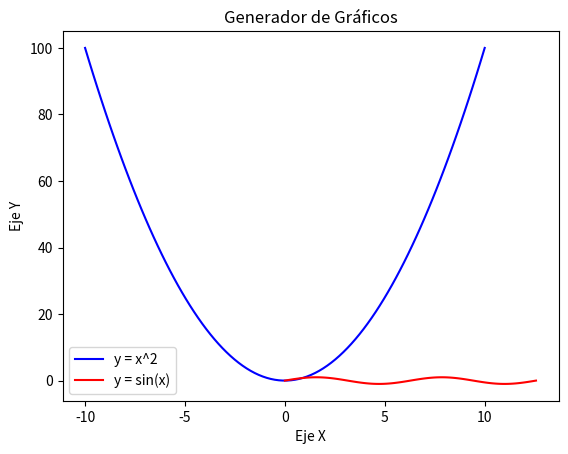

Write Python code to recreate this figure.
import matplotlib.pyplot as plt
import numpy as np

def generar_grafico():
    # Crear datos para la ecuación cuadrática y la ecuación senoidal
    x_cuadratico = np.linspace(-10, 10, 100)
    y_cuadratico = x_cuadratico**2

    x_senoidal = np.linspace(0, 4 * np.pi, 100)
    y_senoidal = np.sin(x_senoidal)

    # Graficar los puntos en el plano
    plt.plot(x_cuadratico, y_cuadratico, label='y = x^2', color='blue')
    plt.plot(x_senoidal, y_senoidal, label='y = sin(x)', color='red')

    # Establecer etiquetas y título
    plt.xlabel('Eje X')
    plt.ylabel('Eje Y')
    plt.title('Generador de Gráficos')

    # Agregar leyenda
    plt.legend()

    # Mostrar el gráfico
    plt.show()

if __name__ == "__main__":
    generar_grafico()
